Labelled photos from "cache_384", an image-classification folder in jaimulhaque/Pneumonia-MultiModel-XAI. The possible labels are: normal, pneumonia.

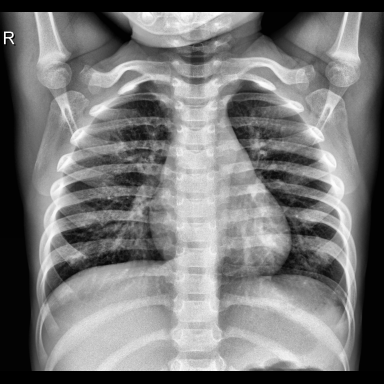
Label: normal

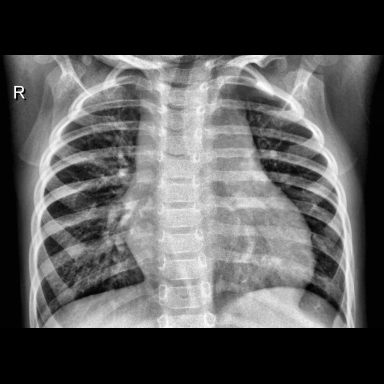
Label: pneumonia

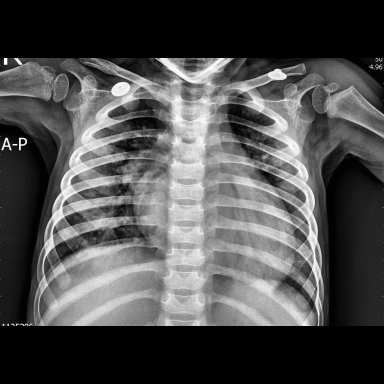
Label: pneumonia

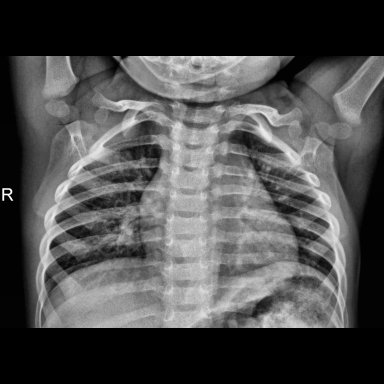
Label: normal

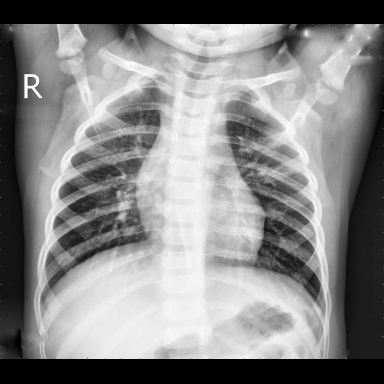
Label: normal

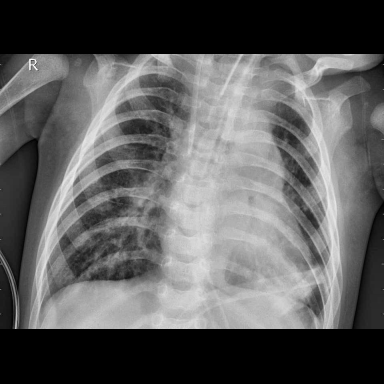
Label: pneumonia
